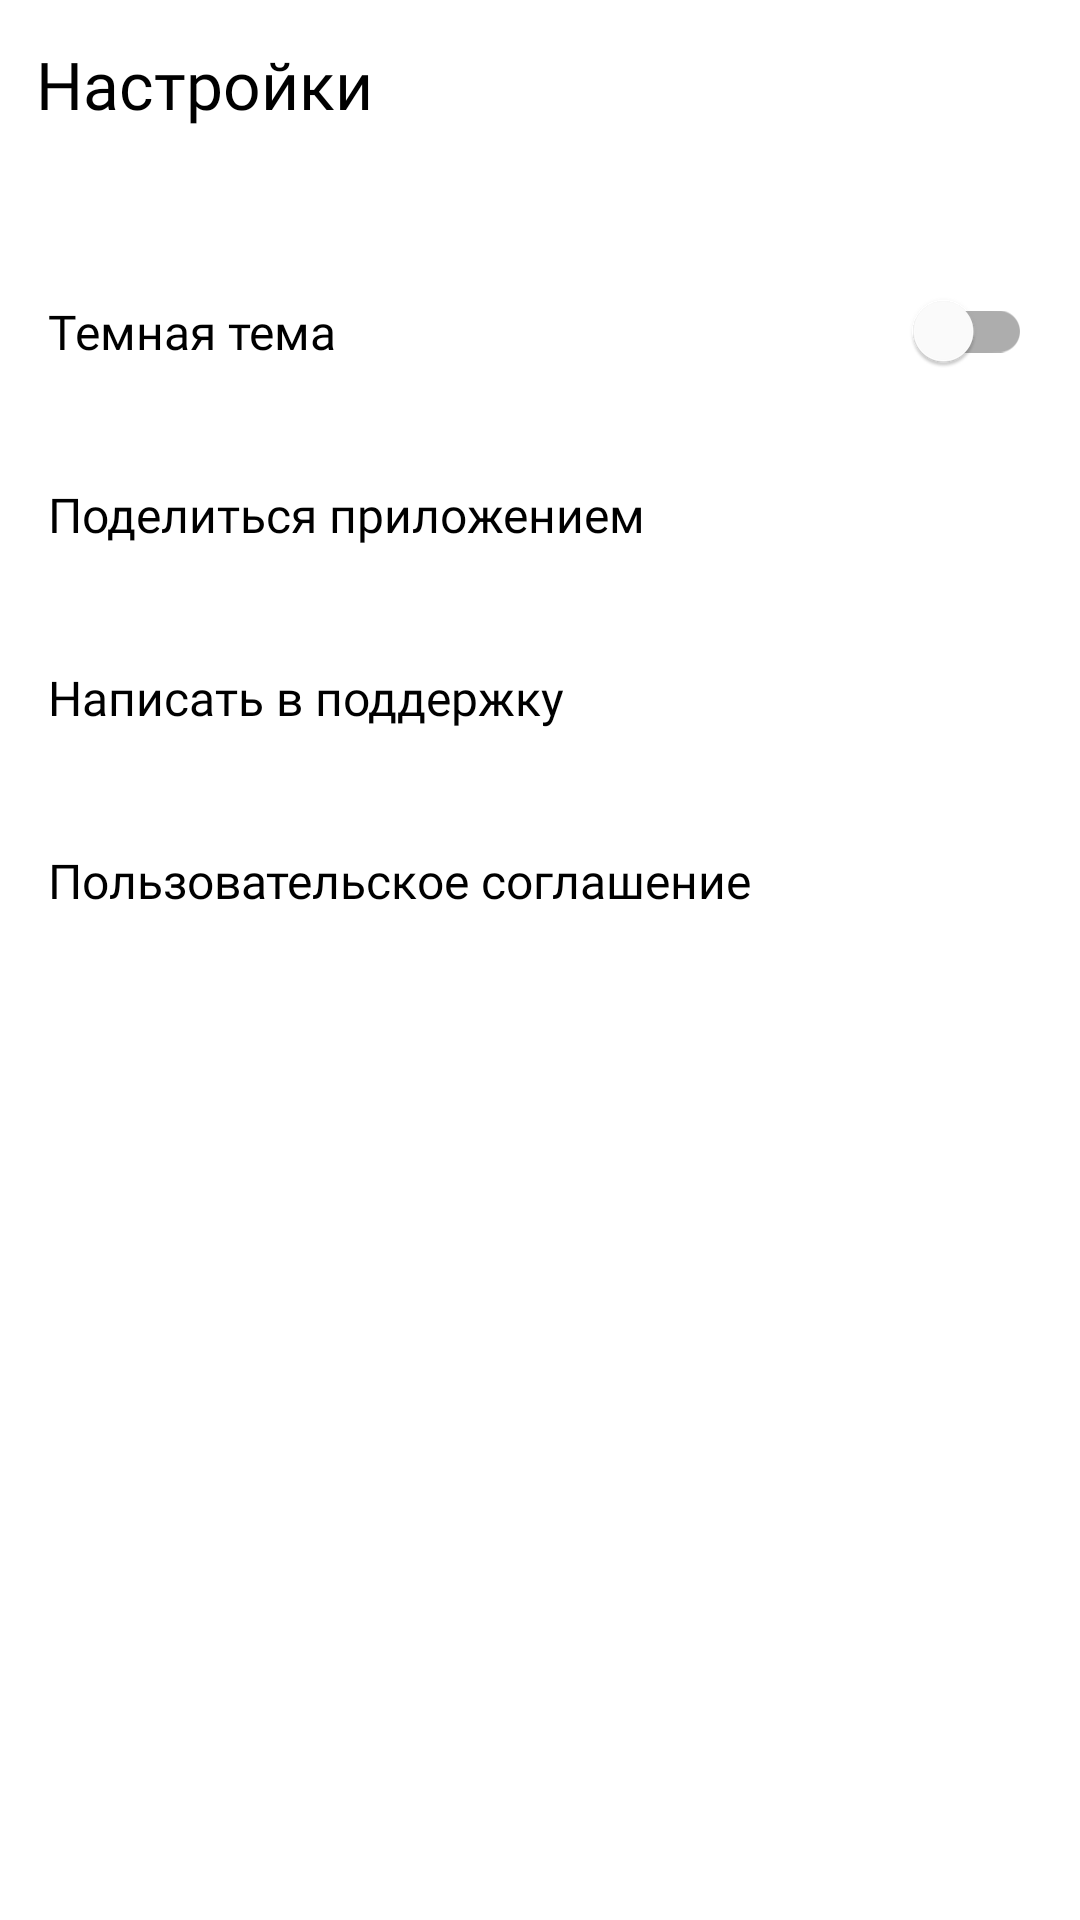

Android layout source for this screen:
<!-- AndroidManifest.xml: application theme Theme.MaterialComponents.DayNight.NoActionBar -->
<!-- res/layout/fragment_settings.xml -->
<?xml version="1.0" encoding="utf-8"?>
<androidx.appcompat.widget.LinearLayoutCompat xmlns:android="http://schemas.android.com/apk/res/android"  xmlns:app="http://schemas.android.com/apk/res-auto" xmlns:tools="http://schemas.android.com/tools"
    android:layout_width="match_parent"
    android:layout_height="match_parent"
    android:orientation="vertical"
    android:background="@color/LightDarkTheme"
    tools:context=".ui.settings.SettingsFragment">

    <LinearLayout style="@style/SettingsLinearLayoutStyle"
        android:layout_height="56dp"
        >

        <TextView style="@style/SettingsTextViewStyle"
            android:paddingLeft="12dp"
            android:text="@string/button_settings_name"
            android:fontFamily="@font/ys_display_medium"
            android:textFontWeight="500"
            android:textSize="@dimen/main_text_22"
            />

    </LinearLayout>

    <LinearLayout
        android:layout_width="match_parent"
        android:layout_height="wrap_content"
        android:paddingTop="24dp"
        android:orientation="vertical">

        <com.google.android.material.switchmaterial.SwitchMaterial style="@style/SettingsTextStyle"
            android:id="@+id/themeSwitcher"
            android:layout_width="match_parent"
            android:layout_height="@dimen/settings_linerLayout_height"
            android:paddingLeft="@dimen/settings_text_paddingLeft"
            android:paddingRight="@dimen/settings_text_paddingLeft"
            android:text="@string/settings_text_blackTheme"
            android:layout_gravity="start"
            />

        <LinearLayout style="@style/SettingsLinearLayoutStyle"
            >

            <TextView style="@style/SettingsTextViewStyle"
                android:text="@string/settings_text_share"
                />

            <ImageView  style="@style/SettingsImageViewIconStyle"
                android:id="@+id/settings_share_button"
                android:foreground="?attr/selectableItemBackground"
                android:src="@drawable/ic_share_24"
                />
        </LinearLayout>

        <LinearLayout style="@style/SettingsLinearLayoutStyle"
            >

            <TextView style="@style/SettingsTextViewStyle"
                android:text="@string/settings_text_support"
                />

            <ImageView style="@style/SettingsImageViewIconStyle"
                android:id="@+id/settings_support_button"
                android:foreground="?attr/selectableItemBackground"
                android:src="@drawable/ic_support_24"
                />
        </LinearLayout>

        <LinearLayout style="@style/SettingsLinearLayoutStyle"
            >

            <TextView style="@style/SettingsTextViewStyle"
                android:text="@string/settings_text_userAgreement"
                />

            <ImageView style="@style/SettingsImageViewIconStyle"
                android:id="@+id/settings_arrow_forward_button"
                android:foreground="?attr/selectableItemBackground"
                android:src="@drawable/ic_arrow_forward_24"
                />
        </LinearLayout>


    </LinearLayout>


</androidx.appcompat.widget.LinearLayoutCompat>
<!-- resources referenced by this layout -->
<resources>
  <color name="LightDarkTheme">#FFFFFFFF</color>
  <dimen name="main_text_22">22sp</dimen>
  <dimen name="settings_linerLayout_height">61dp</dimen>
  <dimen name="settings_text_paddingLeft">16dp</dimen>
  <string name="button_settings_name">Настройки</string>
  <string name="settings_text_blackTheme">Темная тема</string>
  <string name="settings_text_share">Поделиться приложением</string>
  <string name="settings_text_support">Написать в поддержку</string>
  <string name="settings_text_userAgreement">Пользовательское соглашение</string>
  <style name="SettingsImageViewIconStyle">
          <item name="android:layout_width">@dimen/settings_image_width</item>
          <item name="android:layout_height">@dimen/settings_image_height</item>
          <item name="android:paddingRight">@dimen/settings_image_paddingRight</item>
      </style>
  <style name="SettingsLinearLayoutStyle">
          <item name="android:layout_width">match_parent</item>
          <item name="android:layout_height">@dimen/settings_linerLayout_height</item>
          <item name="android:orientation">horizontal</item>
          <item name="android:gravity">center_vertical</item>
      </style>
  <style name="SettingsTextStyle">
          <item name="android:textSize">@dimen/settings_text_16</item>
          <item name="android:fontFamily">@font/ys_display_regular</item>
          <item name="android:textFontWeight">400</item>
          <item name="android:textColor">@color/LightDarkFont</item>
      </style>
  <style name="SettingsTextViewStyle" parent="SettingsTextStyle">
          <item name="android:layout_width">0dp</item>
          <item name="android:layout_height">wrap_content</item>
          <item name="android:layout_weight">1</item>
          <item name="android:paddingLeft">@dimen/settings_text_paddingLeft</item>
      </style>
  <dimen name="settings_image_width">42dp</dimen>
  <dimen name="settings_image_height">24dp</dimen>
  <dimen name="settings_image_paddingRight">18dp</dimen>
  <dimen name="settings_text_16">16sp</dimen>
  <color name="LightDarkFont">#FF000000</color>
</resources>
